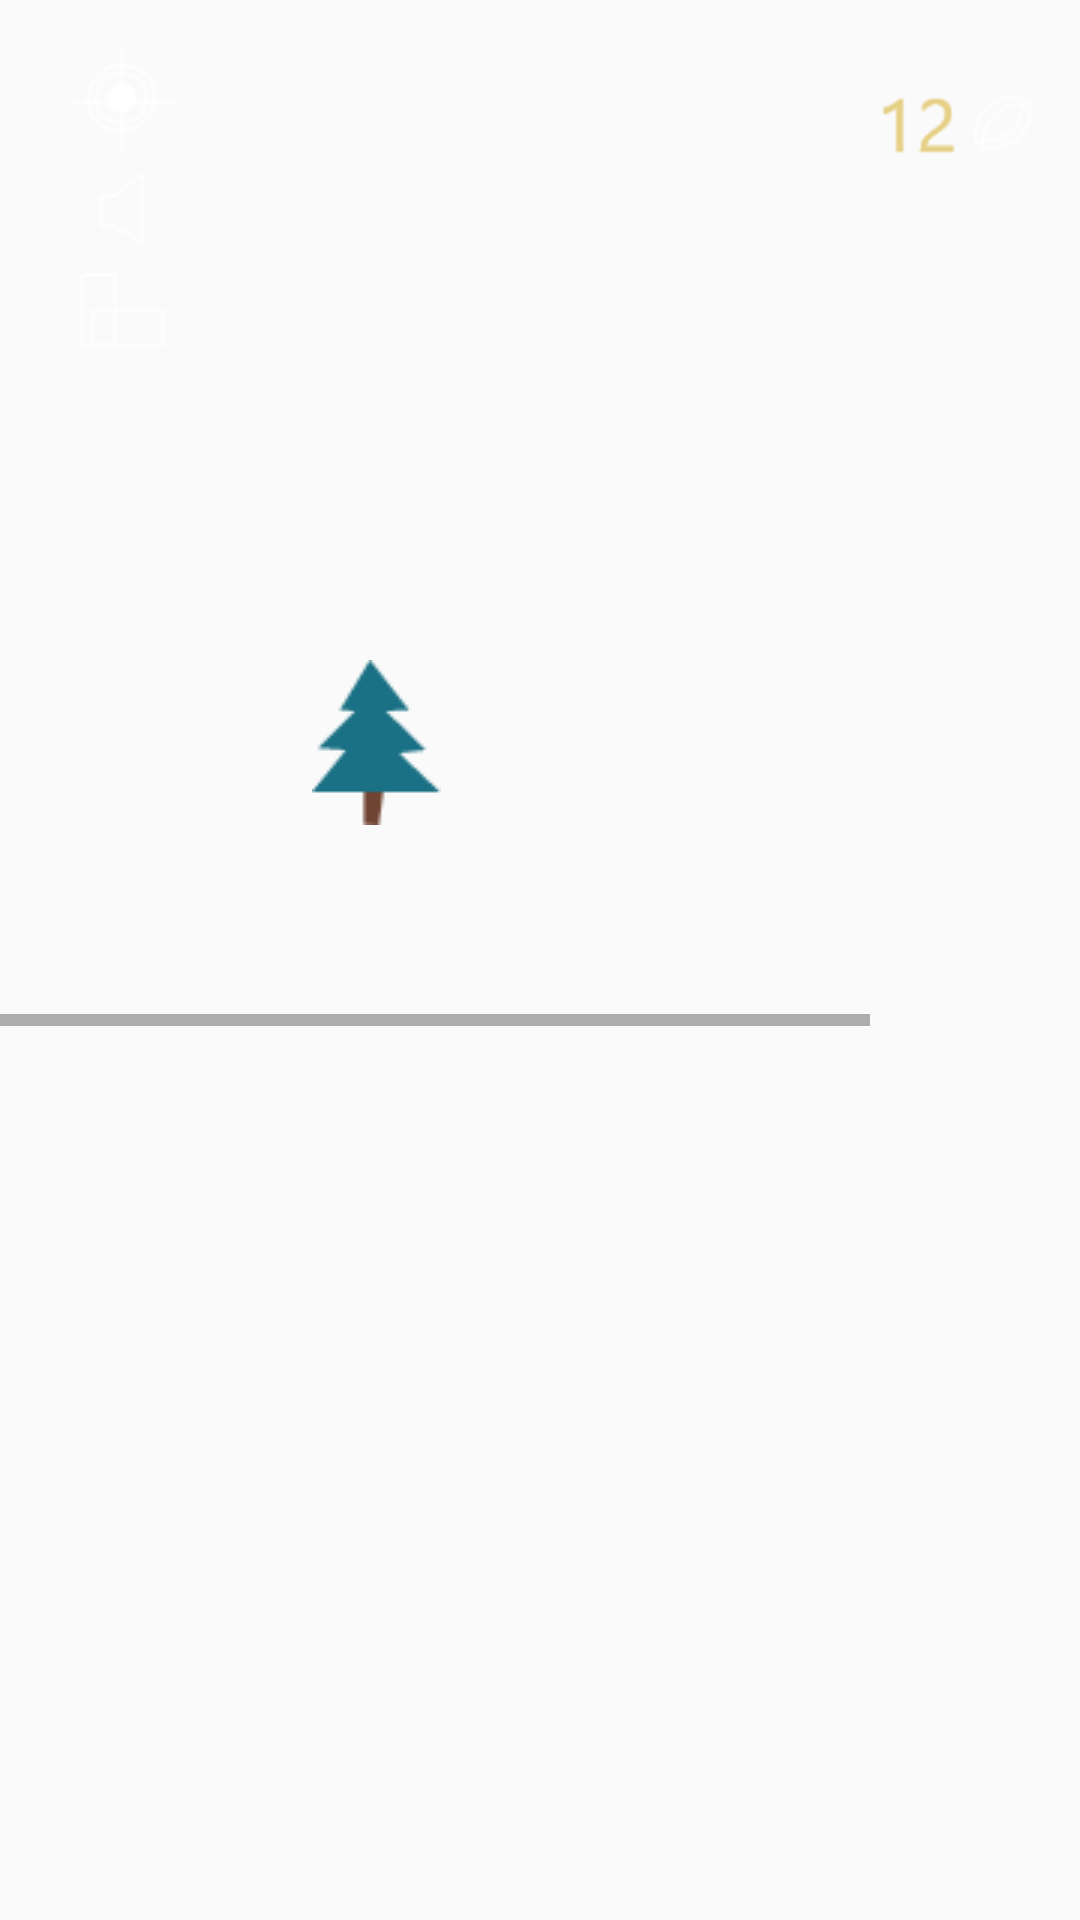

The Android layout XML behind this screen, and the referenced resources:
<!-- AndroidManifest.xml: application theme AppTheme -->
<!-- res/layout/nav_location.xml -->
<?xml version="1.0" encoding="utf-8"?>
<androidx.constraintlayout.widget.ConstraintLayout
    xmlns:android="http://schemas.android.com/apk/res/android"
    xmlns:app="http://schemas.android.com/apk/res-auto"
    xmlns:tools="http://schemas.android.com/tools"
    android:layout_width="match_parent"
    android:layout_height="match_parent">

    <ScrollView
        android:id="@+id/scrollView2"
        android:layout_width="match_parent"
        android:layout_height="match_parent">

        <LinearLayout
            android:layout_width="match_parent"
            android:layout_height="wrap_content"
            android:orientation="vertical">

            <HorizontalScrollView
                android:layout_width="match_parent"
                android:layout_height="match_parent">

                <LinearLayout
                    android:layout_width="wrap_content"
                    android:layout_height="match_parent"
                    android:orientation="vertical">

                    <androidx.constraintlayout.widget.ConstraintLayout
                        android:layout_width="match_parent"
                        android:layout_height="match_parent">

                        <ImageView
                            android:id="@+id/background_image"
                            android:layout_width="wrap_content"
                            android:layout_height="wrap_content"
                            app:layout_constraintStart_toStartOf="parent"
                            app:layout_constraintTop_toTopOf="parent"
                            app:srcCompat="@drawable/app_background" />

                        <ImageView
                            android:id="@+id/belochka"
                            android:layout_width="wrap_content"
                            android:layout_height="wrap_content"
                            android:layout_marginTop="220dp"
                            android:layout_marginEnd="300dp"
                            android:onClick="startDialog1"
                            android:src="@drawable/blue_tree"
                            app:layout_constraintEnd_toEndOf="parent"
                            app:layout_constraintTop_toTopOf="parent" />

                        <ImageView
                            android:id="@+id/dialog_elochka"
                            android:layout_width="150dp"
                            android:layout_height="150dp"
                            android:layout_marginStart="48dp"
                            android:visibility="gone"
                            app:layout_constraintStart_toStartOf="@+id/elochka"
                            app:layout_constraintTop_toTopOf="@+id/elochka"
                            app:srcCompat="@drawable/dialog1" />

                        <ImageView
                            android:id="@+id/elochka"
                            android:layout_width="67dp"
                            android:layout_height="114dp"
                            android:layout_marginTop="228dp"
                            android:layout_marginEnd="380dp"
                            android:onClick="startDialog2"
                            app:layout_constraintEnd_toEndOf="parent"
                            app:layout_constraintTop_toTopOf="parent" />

                        <ImageView
                            android:id="@+id/dialog_belochka"
                            android:layout_width="200dp"
                            android:layout_height="200dp"
                            android:layout_marginEnd="30dp"
                            android:visibility="gone"
                            app:layout_constraintBottom_toBottomOf="@+id/elochka"
                            app:layout_constraintEnd_toEndOf="@+id/belochka"
                            app:srcCompat="@drawable/dialog2" />

                    </androidx.constraintlayout.widget.ConstraintLayout>

                </LinearLayout>
            </HorizontalScrollView>
        </LinearLayout>
    </ScrollView>

    <ImageView
        android:id="@+id/icons_left"
        android:layout_width="50dp"
        android:layout_height="100dp"
        android:layout_marginStart="16dp"
        android:layout_marginTop="16dp"
        app:layout_constraintStart_toStartOf="parent"
        app:layout_constraintTop_toTopOf="parent"
        app:srcCompat="@drawable/icons_left" />

    <ImageView
        android:id="@+id/icons_right"
        android:layout_width="50dp"
        android:layout_height="50dp"
        android:layout_marginTop="16dp"
        android:layout_marginEnd="16dp"
        app:layout_constraintEnd_toEndOf="parent"
        app:layout_constraintTop_toTopOf="parent"
        app:srcCompat="@drawable/icons_right" />

</androidx.constraintlayout.widget.ConstraintLayout>
<!-- resources referenced by this layout -->
<resources>
  <!-- drawable blue_tree: png bitmap (drawable, 877 bytes) -->
  <!-- drawable dialog1: png bitmap (drawable, 95858 bytes) -->
  <!-- drawable dialog2: png bitmap (drawable, 106337 bytes) -->
  <!-- drawable icons_left: png bitmap (drawable, 20224 bytes) -->
  <!-- drawable icons_right: png bitmap (drawable, 15427 bytes) -->
  <style name="AppTheme" parent="Theme.AppCompat.Light.NoActionBar.FullScreen">
          
          <item name="colorPrimary">@color/colorPrimary</item>
          <item name="colorPrimaryDark">@color/colorPrimaryDark</item>
          <item name="colorAccent">@color/colorAccent</item>
      </style>
  <style name="Theme.AppCompat.Light.NoActionBar.FullScreen">
          <item name="android:windowNoTitle">true</item>
          <item name="android:windowActionBar">false</item>
          <item name="android:windowFullscreen">true</item>
      </style>
  <color name="colorPrimary">#FFFFFF</color>
  <color name="colorPrimaryDark">#3700B3</color>
  <color name="colorAccent">#13614C</color>
</resources>
